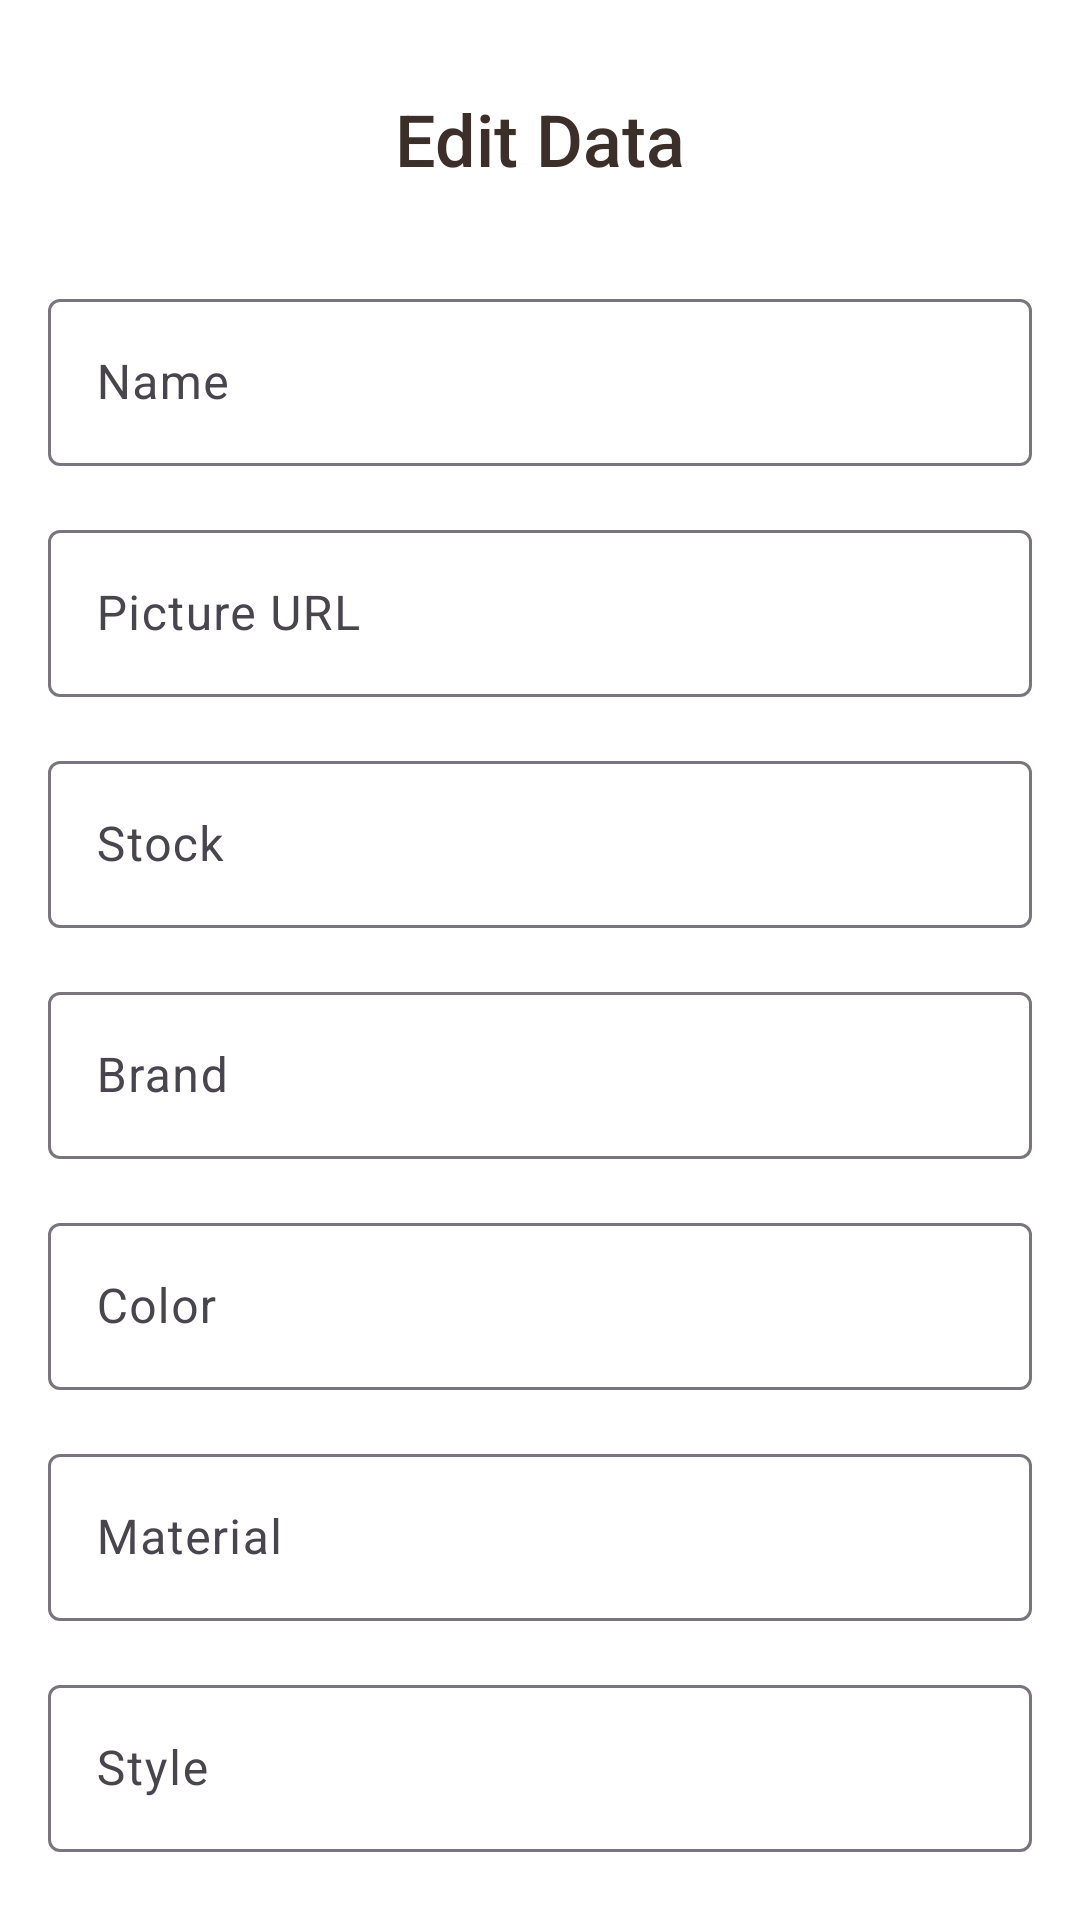

Reconstruct the res/layout file that produces this screen, plus the resources it refers to.
<!-- AndroidManifest.xml: application theme Theme.TugasAkhirMobile -->
<!-- res/layout/activity_admin_edit_data.xml -->
<?xml version="1.0" encoding="utf-8"?>
<androidx.core.widget.NestedScrollView
    xmlns:android="http://schemas.android.com/apk/res/android"
    xmlns:tools="http://schemas.android.com/tools"
    xmlns:app="http://schemas.android.com/apk/res-auto"
    android:layout_width="match_parent"
    android:layout_height="match_parent"
    android:padding="16dp"
    android:background="@color/white"
    tools:context=".admin.AdminEditData">

    <androidx.constraintlayout.widget.ConstraintLayout
        android:layout_width="match_parent"
        android:layout_height="wrap_content">

        <TextView
            android:id="@+id/tvEditTitle"
            android:layout_width="wrap_content"
            android:layout_height="wrap_content"
            android:text="Edit Data"
            android:textSize="24sp"
            android:textColor="@color/dark_brown"
            android:fontFamily="sans-serif-medium"
            app:layout_constraintTop_toTopOf="parent"
            app:layout_constraintStart_toStartOf="parent"
            app:layout_constraintEnd_toEndOf="parent"
            android:layout_marginTop="14dp" />

        <com.google.android.material.textfield.TextInputLayout
            android:id="@+id/nameLayout"
            android:layout_width="0dp"
            android:layout_height="wrap_content"
            app:layout_constraintTop_toBottomOf="@id/tvEditTitle"
            app:layout_constraintStart_toStartOf="parent"
            app:layout_constraintEnd_toEndOf="parent"
            android:layout_marginTop="32dp">
            <com.google.android.material.textfield.TextInputEditText
                android:id="@+id/edtName"
                android:layout_width="match_parent"
                android:layout_height="wrap_content"
                android:hint="Name"
                android:inputType="text" />
        </com.google.android.material.textfield.TextInputLayout>

        <com.google.android.material.textfield.TextInputLayout
            android:id="@+id/pictureLayout"
            android:layout_width="0dp"
            android:layout_height="wrap_content"
            app:layout_constraintTop_toBottomOf="@id/nameLayout"
            app:layout_constraintStart_toStartOf="parent"
            app:layout_constraintEnd_toEndOf="parent"
            android:layout_marginTop="16dp">
            <com.google.android.material.textfield.TextInputEditText
                android:id="@+id/edtPictureUrl"
                android:layout_width="match_parent"
                android:layout_height="wrap_content"
                android:hint="Picture URL"
                android:inputType="text" />
        </com.google.android.material.textfield.TextInputLayout>

        <com.google.android.material.textfield.TextInputLayout
            android:id="@+id/stockLayout"
            android:layout_width="0dp"
            android:layout_height="wrap_content"
            app:layout_constraintTop_toBottomOf="@id/pictureLayout"
            app:layout_constraintStart_toStartOf="parent"
            app:layout_constraintEnd_toEndOf="parent"
            android:layout_marginTop="16dp">
            <com.google.android.material.textfield.TextInputEditText
                android:id="@+id/edtStock"
                android:layout_width="match_parent"
                android:layout_height="wrap_content"
                android:hint="Stock"
                android:inputType="number" />
        </com.google.android.material.textfield.TextInputLayout>

        <com.google.android.material.textfield.TextInputLayout
            android:id="@+id/brandLayout"
            android:layout_width="0dp"
            android:layout_height="wrap_content"
            app:layout_constraintTop_toBottomOf="@id/stockLayout"
            app:layout_constraintStart_toStartOf="parent"
            app:layout_constraintEnd_toEndOf="parent"
            android:layout_marginTop="16dp">
            <com.google.android.material.textfield.TextInputEditText
                android:id="@+id/edtBrand"
                android:layout_width="match_parent"
                android:layout_height="wrap_content"
                android:hint="Brand"
                android:inputType="text" />
        </com.google.android.material.textfield.TextInputLayout>

        <com.google.android.material.textfield.TextInputLayout
            android:id="@+id/colorLayout"
            android:layout_width="0dp"
            android:layout_height="wrap_content"
            app:layout_constraintTop_toBottomOf="@id/brandLayout"
            app:layout_constraintStart_toStartOf="parent"
            app:layout_constraintEnd_toEndOf="parent"
            android:layout_marginTop="16dp">
            <com.google.android.material.textfield.TextInputEditText
                android:id="@+id/edtColor"
                android:layout_width="match_parent"
                android:layout_height="wrap_content"
                android:hint="Color"
                android:inputType="text" />
        </com.google.android.material.textfield.TextInputLayout>

        <com.google.android.material.textfield.TextInputLayout
            android:id="@+id/materialLayout"
            android:layout_width="0dp"
            android:layout_height="wrap_content"
            app:layout_constraintTop_toBottomOf="@id/colorLayout"
            app:layout_constraintStart_toStartOf="parent"
            app:layout_constraintEnd_toEndOf="parent"
            android:layout_marginTop="16dp">
            <com.google.android.material.textfield.TextInputEditText
                android:id="@+id/edtMaterial"
                android:layout_width="match_parent"
                android:layout_height="wrap_content"
                android:hint="Material"
                android:inputType="text" />
        </com.google.android.material.textfield.TextInputLayout>

        <com.google.android.material.textfield.TextInputLayout
            android:id="@+id/styleLayout"
            android:layout_width="0dp"
            android:layout_height="wrap_content"
            app:layout_constraintTop_toBottomOf="@id/materialLayout"
            app:layout_constraintStart_toStartOf="parent"
            app:layout_constraintEnd_toEndOf="parent"
            android:layout_marginTop="16dp">
            <com.google.android.material.textfield.TextInputEditText
                android:id="@+id/edtStyle"
                android:layout_width="match_parent"
                android:layout_height="wrap_content"
                android:hint="Style"
                android:inputType="text" />
        </com.google.android.material.textfield.TextInputLayout>

        <com.google.android.material.textfield.TextInputLayout
            android:id="@+id/conditionLayout"
            android:layout_width="0dp"
            android:layout_height="wrap_content"
            app:layout_constraintTop_toBottomOf="@id/styleLayout"
            app:layout_constraintStart_toStartOf="parent"
            app:layout_constraintEnd_toEndOf="parent"
            android:layout_marginTop="16dp">
            <com.google.android.material.textfield.TextInputEditText
                android:id="@+id/edtCondition"
                android:layout_width="match_parent"
                android:layout_height="wrap_content"
                android:hint="Condition"
                android:inputType="text" />
        </com.google.android.material.textfield.TextInputLayout>

        <com.google.android.material.textfield.TextInputLayout
            android:id="@+id/sizeLayout"
            android:layout_width="0dp"
            android:layout_height="wrap_content"
            app:layout_constraintTop_toBottomOf="@id/conditionLayout"
            app:layout_constraintStart_toStartOf="parent"
            app:layout_constraintEnd_toEndOf="parent"
            android:layout_marginTop="16dp">
            <com.google.android.material.textfield.TextInputEditText
                android:id="@+id/edtSize"
                android:layout_width="match_parent"
                android:layout_height="wrap_content"
                android:hint="Size"
                android:inputType="text" />
        </com.google.android.material.textfield.TextInputLayout>

        <com.google.android.material.button.MaterialButton
            android:id="@+id/btnSave"
            android:layout_width="0dp"
            android:layout_height="wrap_content"
            android:text="Save"
            app:layout_constraintTop_toBottomOf="@id/sizeLayout"
            app:layout_constraintStart_toStartOf="parent"
            app:layout_constraintEnd_toEndOf="parent"
            android:layout_marginTop="32dp"
            app:backgroundTint="@color/dark_brown"
            app:cornerRadius="8dp"/>

    </androidx.constraintlayout.widget.ConstraintLayout>

</androidx.core.widget.NestedScrollView>
<!-- resources referenced by this layout -->
<resources>
  <color name="dark_brown">#3C2F2A</color>
  <color name="white">#FFFFFFFF</color>
  <style name="Theme.TugasAkhirMobile" parent="Base.Theme.TugasAkhirMobile" />
  <style name="Base.Theme.TugasAkhirMobile" parent="Theme.Material3.DayNight.NoActionBar">
          
          
      </style>
</resources>
